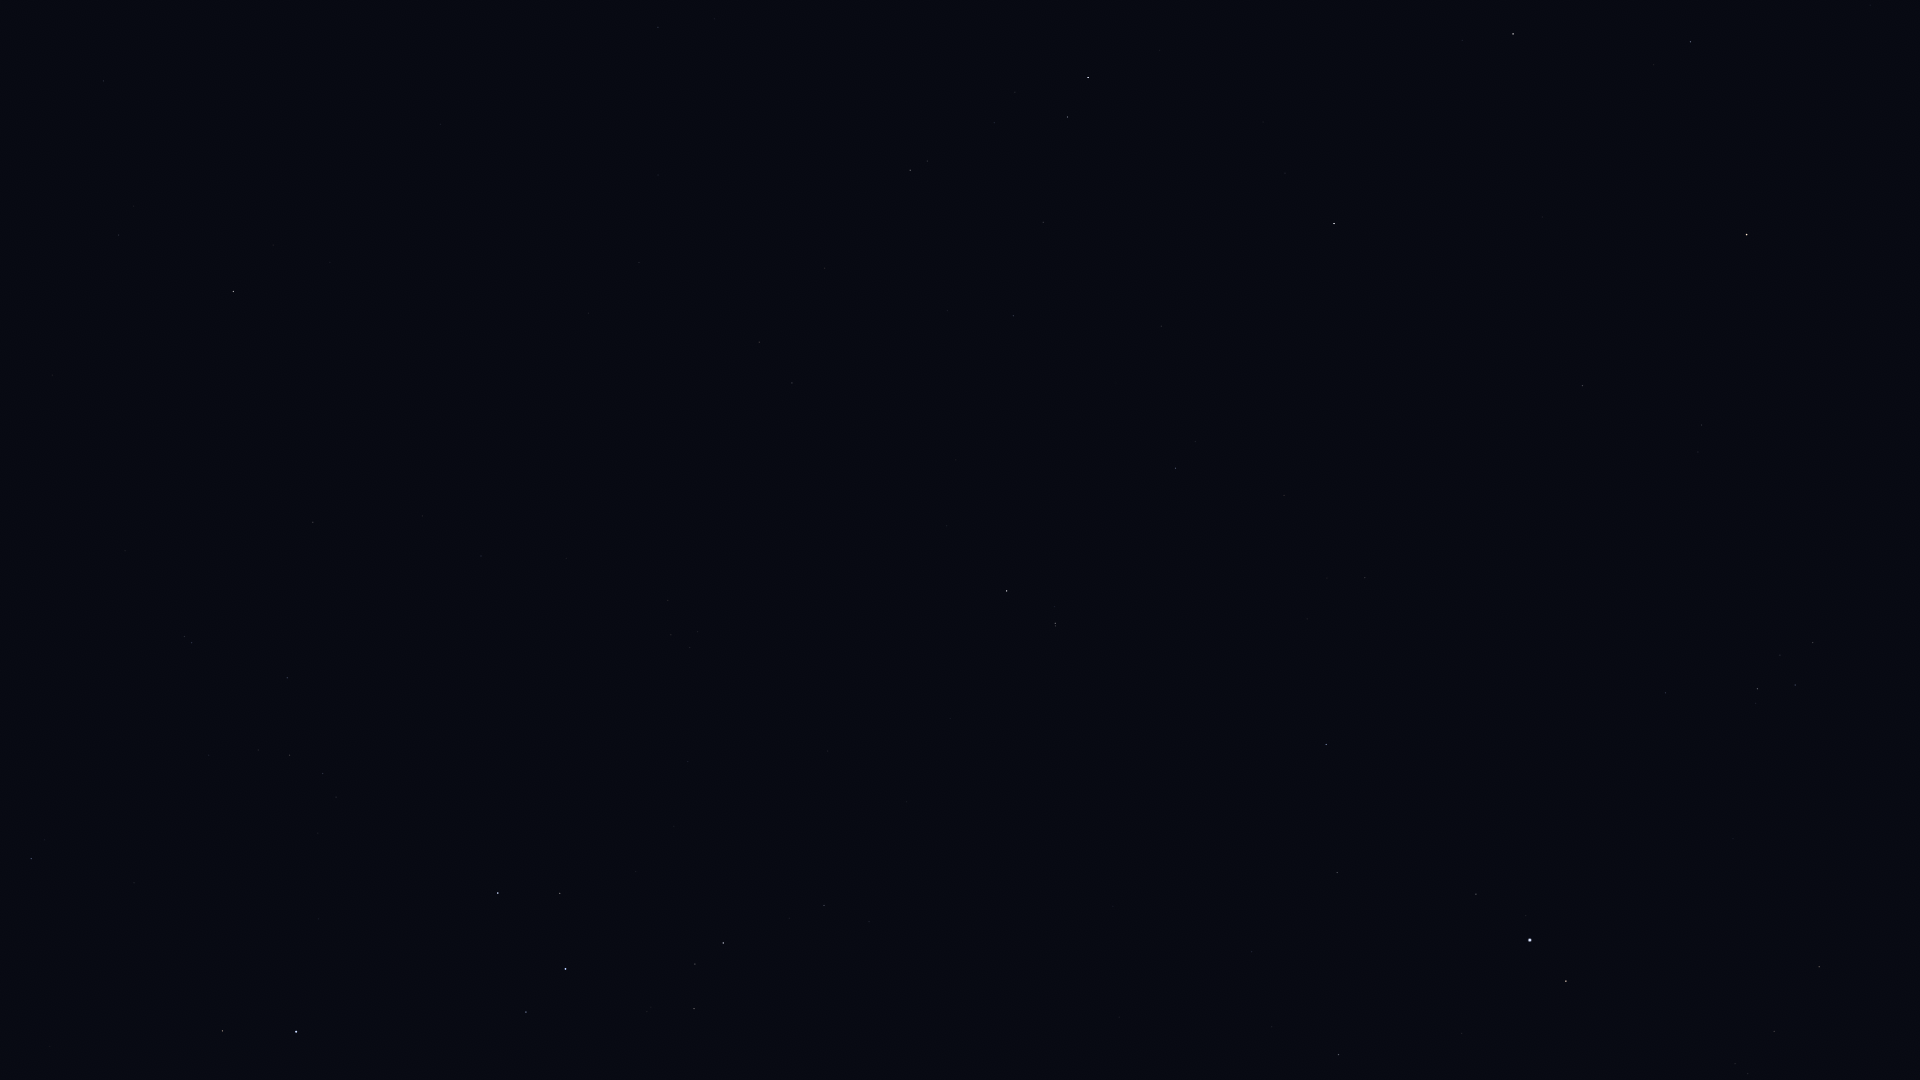

The table this chart was drawn from, first rows:
Star_ID, Name, X, Y
90185, Kaus Australis, 296, 1032
90422, HIP 90422, 31, 859
90887, HIP 90887, 193, 923
91875, HIP 91875, 254, 889
92761, Ainalrami, 647, 1012
92855, Nunki, 565, 969
92953, HIP 92953, 179, 778
92989, HIP 92989, 308, 840
93085, HIP 93085, 694, 1009
93174, HIP 93174, 318, 833
93506, Ascella, 498, 893
93542, HIP 93542, 209, 755
93683, HIP 93683, 695, 964
93825, HIP 93825, 336, 797
94005, HIP 94005, 258, 750
94114, Meridiana, 323, 774
94141, Albaldah, 723, 943
94160, HIP 94160, 289, 755
94645, Gumala, 661, 882
94820, HIP 94820, 789, 918
95124, Belel, 686, 857
95168, HIP 95168, 824, 906
95241, Arkab Prior, 192, 643
95262, Sika, 469, 760
95294, Arkab Posterior, 184, 637
95347, Rukbat, 287, 678
96406, HIP 96406, 690, 767
96757, Sham, 1748, 1074
96837, HIP 96837, 1735, 1064
97278, Tarazed, 1566, 981
97365, HIP 97365, 1774, 1032
97649, Altair, 1530, 940
97938, Libertas, 1526, 916
98032, HIP 98032, 313, 522
98036, Alshain, 1476, 894
98066, Terebellum, 690, 648
98337, HIP 98337, 1819, 967
98412, HIP 98412, 481, 556
98920, HIP 98920, 1843, 930
99711, Phoenicia, 1330, 728
99894, Chechia, 1467, 753
100064, Algedi, 1055, 623
100310, Alshat, 1054, 607
100345, Dabih, 1007, 591
101421, Aldulfin, 1665, 693
101769, Rotanev, 1757, 689
101958, Sualocin, 1795, 685
102485, HIP 102485, 792, 383
102618, Albali, 1175, 468
102831, HIP 102831, 588, 313
102978, HIP 102978, 759, 342
103527, Musica, 1696, 532
103738, HIP 103738, 639, 263
104139, HIP 104139, 1013, 316
104521, HIP 104521, 1698, 452
104780, Solaris, 1821, 463
104858, HIP 104858, 1701, 425
104987, Kitalpha, 1582, 386
105140, HIP 105140, 658, 175
105319, HIP 105319, 103, 81
... 12 more rows
